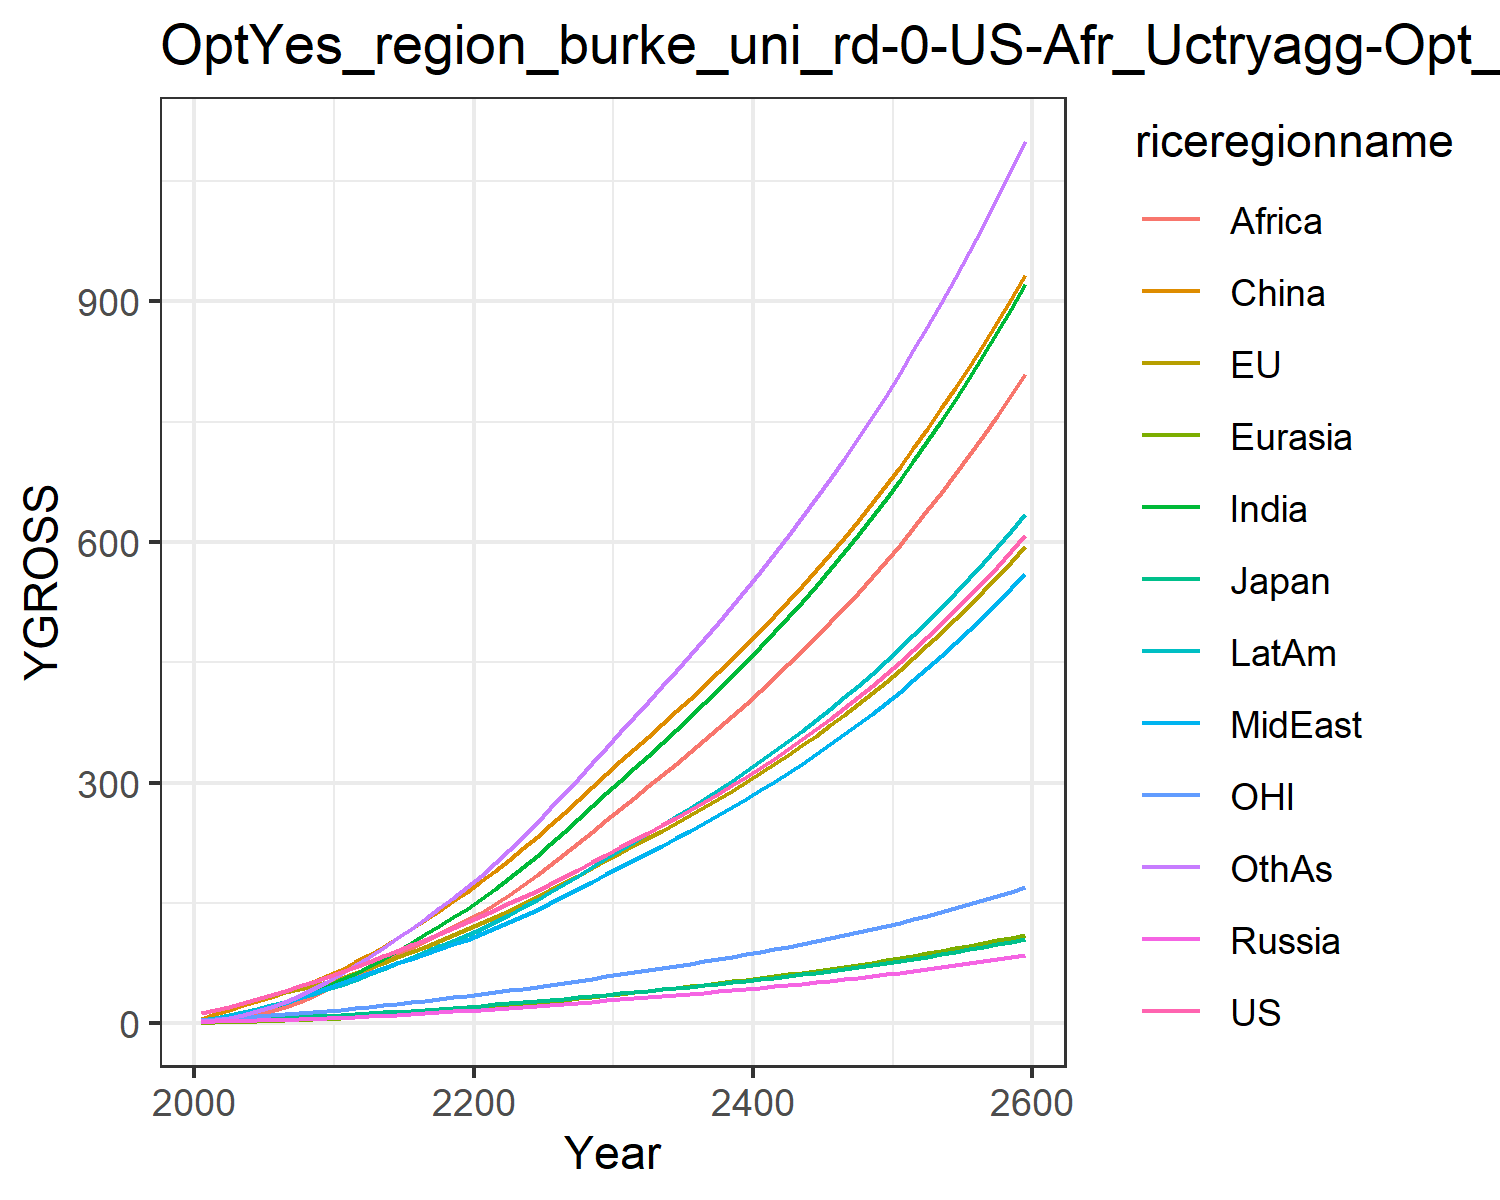

The table this chart was drawn from, first rows:
12.397900201983997, 13.031057477827348, 3.8702837853585215, 1.6979566948188103, 0.8073350542869363, 5.3332327426145, 2.44083151280076, 3.48010334883969, 1.3005301355519892, 4.558476252491413, 3.842049750356455, 2.6191887369437756
15.97, 16.39, 4.425, 2.251, 1.094, 11.94, 4.593, 5.762, 2.453, 7.105, 5.098, 4.172
20.7, 20.84, 5.219, 2.765, 1.537, 16.89, 7.386, 8.75, 4.348, 10.33, 6.584, 6.908
25.6, 25.31, 5.855, 3.241, 2.032, 22.18, 10.94, 12.37, 7.113, 14.06, 8.074, 10.6
30.66, 29.84, 6.238, 3.722, 2.581, 27.69, 15.28, 16.6, 10.92, 18.15, 9.497, 15.31
35.68, 34.18, 6.786, 4.214, 3.169, 33.27, 20.1, 21.06, 15.43, 22.36, 10.79, 20.73
40.68, 38.38, 7.446, 4.711, 3.802, 39.24, 25.38, 25.85, 20.56, 26.81, 11.98, 26.87
45.96, 42.61, 8.085, 5.197, 4.476, 45.48, 31.37, 31.28, 26.77, 31.63, 13.17, 34.05
51.55, 46.87, 8.703, 5.67, 5.186, 51.93, 38.05, 37.39, 34.18, 36.8, 14.35, 42.32
57.48, 51.13, 9.3, 6.127, 5.926, 58.5, 45.42, 44.23, 42.89, 42.3, 15.52, 51.7
63.54, 56.2, 10.1, 6.756, 6.799, 66.33, 53.41, 50.7, 51.57, 48.16, 16.94, 61.69
69.54, 62.17, 11.13, 7.597, 7.839, 75.97, 61.97, 56.26, 59.55, 54.31, 18.65, 72.17
76.63, 68.9, 12.33, 8.552, 8.988, 85.56, 71.16, 62.46, 67.76, 61.13, 20.57, 82.79
83.48, 75.53, 13.5, 9.519, 10.18, 95.65, 80.7, 68.53, 76.24, 67.96, 22.47, 94.05
90.29, 82.18, 14.67, 10.51, 11.41, 106.2, 90.54, 74.53, 84.89, 74.82, 24.36, 105.8
97.16, 88.86, 15.84, 11.52, 12.69, 117.2, 100.6, 80.48, 93.63, 81.71, 26.26, 117.9
104.2, 95.69, 17.03, 12.57, 14, 128.5, 110.9, 86.46, 102.4, 88.7, 28.21, 130.5
111.3, 102.7, 18.25, 13.64, 15.34, 140.1, 121.5, 92.44, 111.2, 95.78, 30.19, 143.3
118.7, 109.8, 19.5, 14.75, 16.72, 152, 132.1, 98.4, 120, 102.9, 32.22, 156.3
126.2, 117.1, 20.78, 15.88, 18.13, 164.1, 142.8, 104.4, 128.6, 110.1, 34.3, 169.5
133.8, 124.6, 22.09, 17.04, 19.6, 176.8, 154.5, 110.9, 137.9, 117.8, 36.43, 183.7
141.5, 132.4, 23.45, 18.19, 21.15, 190.1, 167.3, 118.1, 148.1, 126.4, 38.63, 199.4
149.3, 140.4, 24.85, 19.37, 22.75, 203.9, 180.8, 125.8, 159.7, 135.3, 40.88, 215.7
157.3, 148.6, 26.28, 20.58, 24.39, 218, 194.7, 133.6, 171.9, 144.5, 43.19, 232.6
165.5, 157.1, 27.75, 21.81, 26.07, 232.5, 209.1, 141.7, 184.6, 154, 45.56, 250
173.9, 165.7, 29.26, 23.07, 27.8, 247.4, 223.8, 150, 197.6, 163.7, 47.99, 267.8
182.5, 174.7, 30.82, 24.37, 29.56, 262.6, 239, 158.6, 211.1, 173.7, 50.51, 286.2
191.4, 183.8, 32.43, 25.69, 31.38, 278.3, 254.4, 167.3, 224.8, 184, 53.09, 304.9
200.5, 193.3, 34.08, 27.06, 33.23, 294.3, 270.3, 176.3, 238.9, 194.6, 55.73, 324.1
209.9, 203, 35.77, 28.45, 35.12, 310.7, 286.4, 185.5, 253.3, 205.4, 58.45, 343.6
219.1, 212.4, 37.43, 29.83, 36.99, 326.7, 302.4, 194.5, 267.4, 216, 61.12, 362.9
228.2, 221.6, 39.04, 31.17, 38.82, 342, 318.1, 203.4, 281.3, 226.3, 63.7, 381.8
237.3, 230.8, 40.65, 32.51, 40.65, 357.4, 333.8, 212.3, 295.2, 236.7, 66.29, 400.7
246.6, 240.1, 42.29, 33.88, 42.51, 372.9, 349.7, 221.4, 309.3, 247.1, 68.92, 419.8
256.1, 249.6, 43.96, 35.27, 44.39, 388.7, 365.8, 230.6, 323.5, 257.8, 71.6, 439.2
265.9, 259.3, 45.67, 36.69, 46.31, 404.7, 382.1, 240, 338, 268.6, 74.34, 458.9
275.9, 269.3, 47.41, 38.14, 48.26, 420.9, 398.8, 249.6, 352.7, 279.6, 77.14, 478.9
286.1, 279.4, 49.21, 39.62, 50.26, 437.5, 415.7, 259.4, 367.7, 290.9, 80.01, 499.2
296.6, 289.8, 51.04, 41.14, 52.29, 454.5, 433, 269.5, 383, 302.5, 82.96, 520
307.4, 300.5, 52.93, 42.7, 54.38, 471.8, 450.7, 279.8, 398.5, 314.3, 85.99, 541.2
318.5, 311.5, 54.87, 44.31, 56.51, 489.5, 468.8, 290.4, 414.4, 326.4, 89.09, 562.8
330, 322.8, 56.87, 45.95, 58.7, 507.6, 487.3, 301.2, 430.7, 338.8, 92.29, 584.9
341.8, 334.4, 58.92, 47.64, 60.94, 526.2, 506.2, 312.3, 447.3, 351.6, 95.57, 607.5
353.9, 346.3, 61.03, 49.38, 63.24, 545.2, 525.6, 323.8, 464.4, 364.6, 98.95, 630.7
366.4, 358.6, 63.2, 51.16, 65.6, 564.7, 545.5, 335.5, 481.8, 378.1, 102.4, 654.4
379.2, 371.2, 65.44, 53, 68.02, 584.8, 565.9, 347.6, 499.7, 391.9, 106, 678.7
392.5, 384.2, 67.74, 54.89, 70.51, 605.3, 586.9, 360, 518.1, 406.1, 109.7, 703.6
406.1, 397.6, 70.12, 56.84, 73.07, 626.5, 608.4, 372.8, 536.9, 420.7, 113.5, 729.2
420.2, 411.4, 72.56, 58.84, 75.7, 648.2, 630.5, 386, 556.2, 435.7, 117.4, 755.5
434.7, 425.6, 75.09, 60.91, 78.41, 670.5, 653.3, 399.6, 576.1, 451.2, 121.4, 782.4
449.7, 440.2, 77.69, 63.04, 81.2, 693.4, 676.7, 413.5, 596.6, 467.1, 125.6, 810.2
465.2, 455.3, 80.37, 65.23, 84.07, 717, 700.8, 427.9, 617.6, 483.6, 129.8, 838.7
481.1, 470.9, 83.14, 67.5, 87.03, 741.3, 725.5, 442.8, 639.2, 500.5, 134.3, 868.1
497.6, 486.9, 85.99, 69.83, 90.08, 766.3, 751.1, 458.1, 661.4, 517.9, 138.8, 898.3
514.6, 503.5, 88.94, 72.24, 93.22, 792.1, 777.4, 473.9, 684.4, 535.9, 143.5, 929.4
532.1, 520.6, 91.98, 74.72, 96.46, 818.6, 804.5, 490.1, 708, 554.5, 148.3, 961.4
550.2, 538.2, 95.12, 77.28, 99.8, 845.9, 832.4, 506.9, 732.3, 573.6, 153.3, 994.3
568.9, 556.4, 98.36, 79.93, 103.3, 874.1, 861.2, 524.3, 757.3, 593.3, 158.5, 1028
588.2, 575.1, 101.7, 82.66, 106.8, 903.1, 890.9, 542.1, 783.1, 613.7, 163.8, 1063
608.1, 594.5, 105.2, 85.48, 110.5, 933, 921.5, 560.6, 809.7, 634.7, 169.3, 1099
